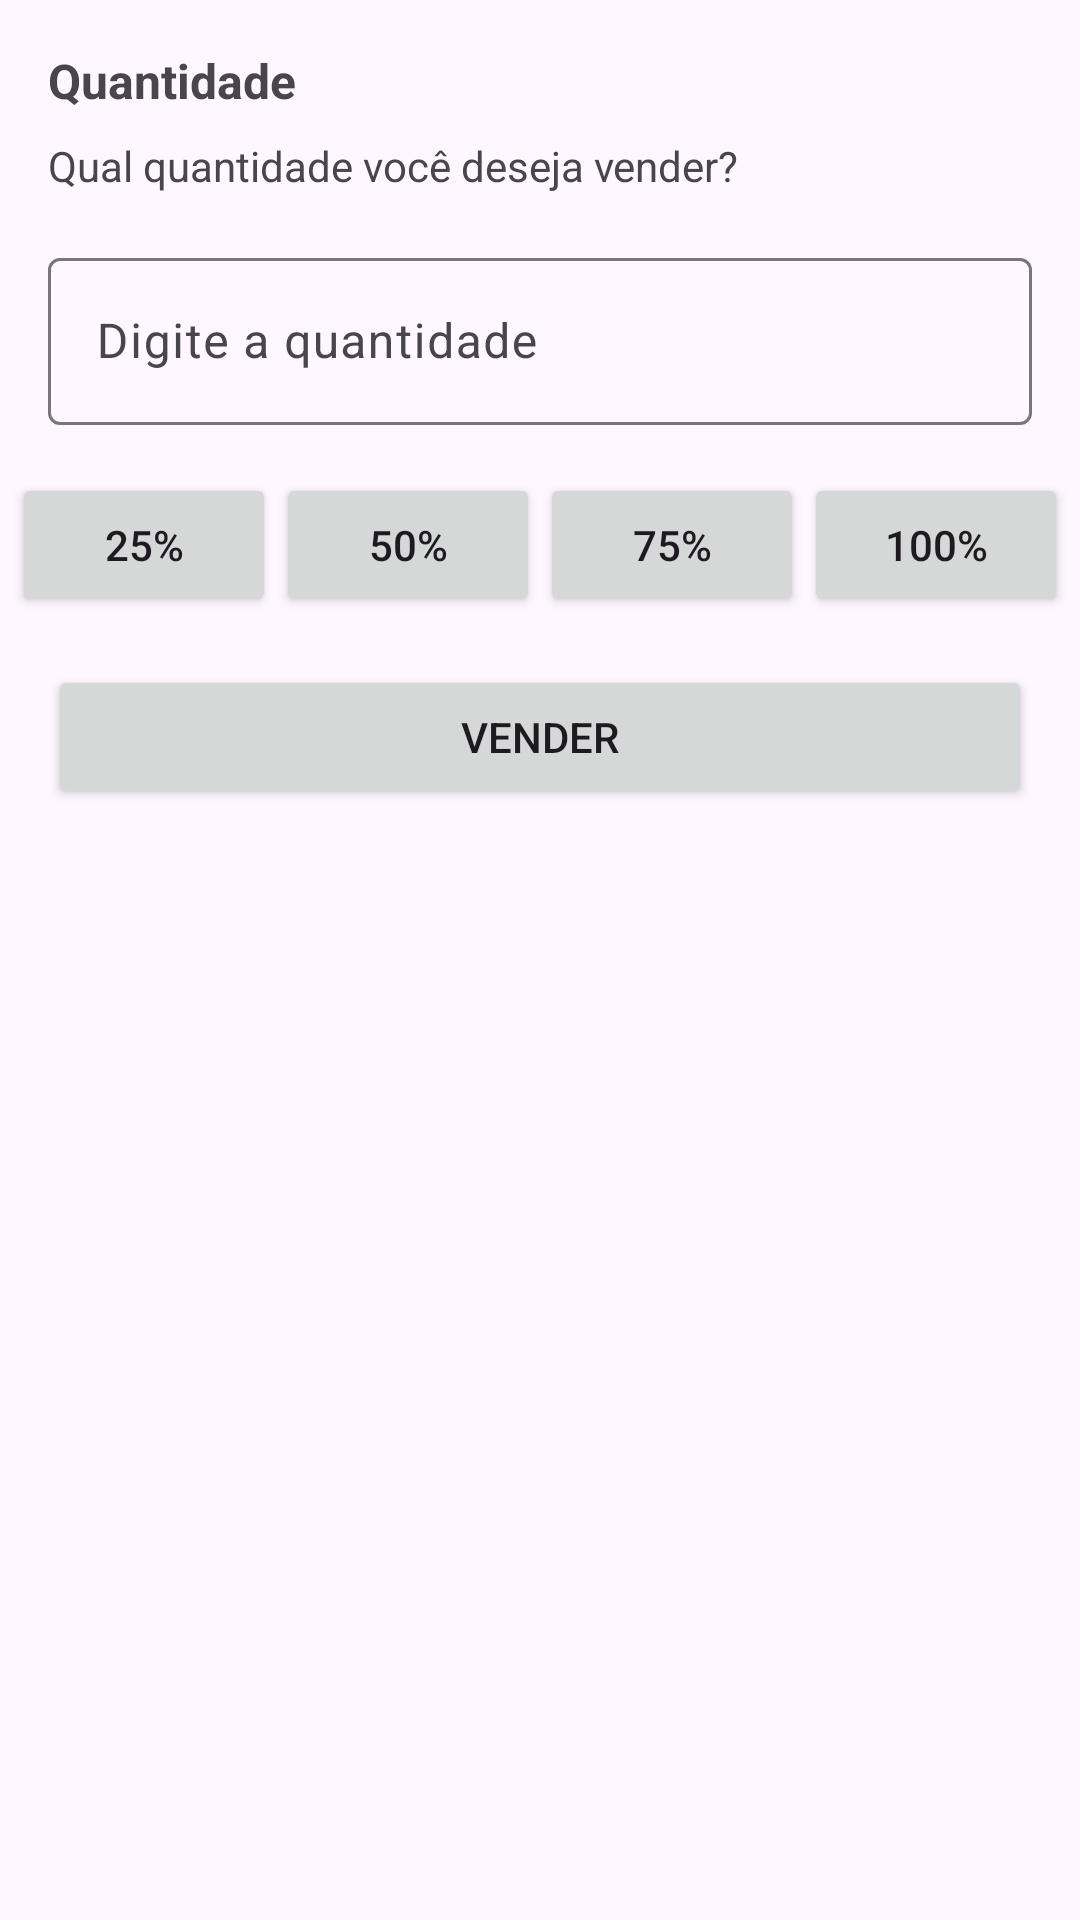

This screen was rendered from an Android layout file. Write that file and the resources it references.
<!-- AndroidManifest.xml: application theme Theme.SimuladorCarteiraCrypto -->
<!-- res/layout/activity_crypto_sell_form.xml -->
<?xml version="1.0" encoding="utf-8"?>
<androidx.constraintlayout.widget.ConstraintLayout xmlns:android="http://schemas.android.com/apk/res/android"
    xmlns:app="http://schemas.android.com/apk/res-auto"
    xmlns:tools="http://schemas.android.com/tools"
    android:layout_width="match_parent"
    android:layout_height="match_parent"
    tools:context=".ui.activity.CryptoSellFormActivity">

    <TextView
        android:id="@+id/tv_activity_crypto_sell_form_value"
        android:layout_width="wrap_content"
        android:layout_height="wrap_content"
        android:layout_margin="16dp"
        android:text="@string/txt_activity_crypto_sell_form_quantity"
        android:textSize="16sp"
        android:textStyle="bold"
        app:layout_constraintStart_toStartOf="parent"
        app:layout_constraintTop_toTopOf="parent" />

    <TextView
        android:id="@+id/tv_activity_crypto_sell_form_amount_prompt"
        android:layout_width="wrap_content"
        android:layout_height="wrap_content"
        android:layout_marginTop="8dp"
        android:text="@string/txt_activity_crypto_sell_form_amount_prompt"
        app:layout_constraintStart_toStartOf="@id/tv_activity_crypto_sell_form_value"
        app:layout_constraintTop_toBottomOf="@id/tv_activity_crypto_sell_form_value" />

    <com.google.android.material.textfield.TextInputLayout
        android:id="@+id/til_activity_crypto_sell_form_deposit_amount"
        style="?attr/textInputOutlinedStyle"
        android:layout_width="0dp"
        android:layout_height="wrap_content"
        android:layout_margin="16dp"
        app:layout_constraintEnd_toEndOf="parent"
        app:layout_constraintStart_toStartOf="parent"
        app:layout_constraintTop_toBottomOf="@id/tv_activity_crypto_sell_form_amount_prompt">

        <com.google.android.material.textfield.TextInputEditText
            android:id="@+id/et_activity_crypto_sell_form_deposit_amount"
            android:layout_width="match_parent"
            android:layout_height="wrap_content"
            android:hint="@string/txt_quantity"
            android:inputType="numberDecimal" />


    </com.google.android.material.textfield.TextInputLayout>

    <Button
        android:id="@+id/btn_activity_sell_form_25"
        android:layout_width="wrap_content"
        android:layout_height="wrap_content"
        android:layout_marginTop="16dp"
        android:text="25%"
        app:layout_constraintStart_toStartOf="@id/til_activity_crypto_sell_form_deposit_amount"
        app:layout_constraintEnd_toStartOf="@id/btn_activity_sell_form_50"
        app:layout_constraintTop_toBottomOf="@id/til_activity_crypto_sell_form_deposit_amount" />

    <Button
        android:id="@+id/btn_activity_sell_form_50"
        android:layout_width="wrap_content"
        android:layout_height="wrap_content"
        android:layout_marginTop="16dp"
        android:text="50%"
        app:layout_constraintStart_toEndOf="@id/btn_activity_sell_form_25"
        app:layout_constraintEnd_toStartOf="@id/btn_activity_sell_form_75"
        app:layout_constraintTop_toBottomOf="@id/til_activity_crypto_sell_form_deposit_amount" />

    <Button
        android:id="@+id/btn_activity_sell_form_75"
        android:layout_width="wrap_content"
        android:layout_height="wrap_content"
        android:layout_marginTop="16dp"
        android:text="75%"
        app:layout_constraintStart_toEndOf="@id/btn_activity_sell_form_50"
        app:layout_constraintEnd_toStartOf="@id/btn_activity_sell_form_100"
        app:layout_constraintTop_toBottomOf="@id/til_activity_crypto_sell_form_deposit_amount" />

    <Button
        android:id="@+id/btn_activity_sell_form_100"
        android:layout_width="wrap_content"
        android:layout_height="wrap_content"
        android:layout_marginTop="16dp"
        android:text="100%"
        app:layout_constraintStart_toEndOf="@id/btn_activity_sell_form_75"
        app:layout_constraintEnd_toEndOf="@id/til_activity_crypto_sell_form_deposit_amount"
        app:layout_constraintTop_toBottomOf="@id/til_activity_crypto_sell_form_deposit_amount" />

    <Button
        android:id="@+id/bt_activity_sell_form_sell"
        android:layout_width="match_parent"
        android:layout_height="wrap_content"
        android:layout_margin="16dp"
        android:text="@string/txt_btn_activity_wallet_details_sell"
        app:layout_constraintEnd_toEndOf="parent"
        app:layout_constraintStart_toStartOf="parent"
        app:layout_constraintTop_toBottomOf="@id/btn_activity_sell_form_25" />

</androidx.constraintlayout.widget.ConstraintLayout>
<!-- resources referenced by this layout -->
<resources>
  <string name="txt_activity_crypto_sell_form_amount_prompt">Qual quantidade você deseja vender?</string>
  <string name="txt_activity_crypto_sell_form_quantity">Quantidade</string>
  <string name="txt_btn_activity_wallet_details_sell">VENDER</string>
  <string name="txt_quantity">Digite a quantidade</string>
  <style name="Theme.SimuladorCarteiraCrypto" parent="Base.Theme.SimuladorCarteiraCrypto" />
  <style name="Base.Theme.SimuladorCarteiraCrypto" parent="Theme.Material3.DayNight.NoActionBar">
          
          
      </style>
</resources>
